Run: headless pygame with SDL's dummy video driver; simulated clock (each Clock.tick advances the game by its frame time, no real sleeping); random seed 0; keys injected as events and as key.get_pressed() state; no mouse input.
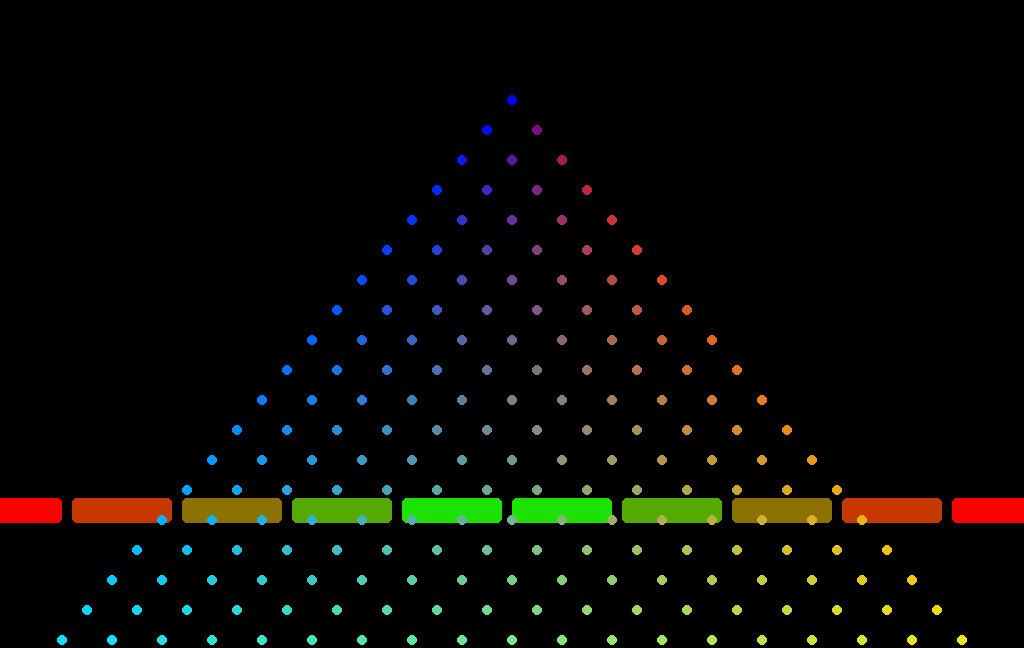
Frame 1 of 4 · flips 1–60 · no input
Frame 2 of 4 · flips 61–180 · tapped SPACE, RETURN · held RIGHT (→), D · screen unchanged from frame 1, image omitted
Frame 3 of 4 · flips 181–300 · held DOWN (↓), S · screen unchanged from frame 2, image omitted
Frame 4 of 4 · flips 301–420 · held LEFT (←), A, UP (↑), W · screen unchanged from frame 3, image omitted

The pygame program that drew these frames:

from sys import exit
import pygame

pygame.init()

displayObject = pygame.display.Info()
screenLength = displayObject.current_w  # Screen width
screenHeight = displayObject.current_h - 120  # Screen height
screen = pygame.display.set_mode((screenLength, screenHeight))
pygame.display.set_caption("Plinko")
clock = pygame.time.Clock()
fontName = "Plinko"
font = pygame.font.SysFont(fontName, 40)


binWidth = 100
binHeight = 25
corner_radius = 5
spacing = 10
numBins = 10

pegRadius = 5
pegSpacingX = 50
pegSpacingY = 30

class Bin:
    def __init__(self, position, color):
        self.position = position
        self.color = color
        self.rect = pygame.Rect(position[0], position[1], binWidth, binHeight)

    def draw(self):
        # Draw the rectangle on the given screen
        pygame.draw.rect(screen, self.color, self.rect, border_radius=corner_radius)

class Peg:
    def __init__(self, position, color):
        self.position = position
        self.color = color

    def draw(self):
        # Draw the circle (peg) on the screen
        pygame.draw.circle(screen, self.color, self.position, pegRadius)


class Board:
    def __init__(self):
        self.createBins()
        self.createPegs()

    def createBins(self):
        self.bins = []

        yPosition = screenHeight - 150

        for x in range(numBins):
            dcenter = abs(x - (numBins - 1)/2)
            gradientRatio = dcenter / ((numBins - 1) / 2)
            red = int(255 * gradientRatio)
            yellow = int(255 *(1-gradientRatio))
            color = (red,yellow,0)
            self.bins.append(Bin((screenLength / 2 - spacing * numBins / 2 - binWidth * numBins / 2 + (spacing + binWidth) * x, yPosition), color))

    def createPegs(self):
        self.pegs = []
            

        for y in range(20):
            for x in range(y + 1):
                
                # Gradient color based on position
                red = int(255 * (x / (y + 1))) % 256
                blue = int(255 * (y / 20)) % 256
                green = 255 - red  # Inverse of red for contrast

                print(x, y, screenLength / 2, screenLength / 2 + 50 * (x - y / 2))
                self.pegs.append(Peg((screenLength / 2 + pegSpacingX * (x - y / 2), 100 + y * pegSpacingY), (red, blue, green)))

    def draw(self):
        for bin in self.bins:
            bin.draw()

        for peg in self.pegs:
            peg.draw()

board = Board()

while True:
    for event in pygame.event.get():
        if event.type == pygame.QUIT:
            pygame.quit()
            exit()

    screen.fill((0, 0, 0)) 
    board.draw()
        
    pygame.display.update()
    clock.tick(60)
